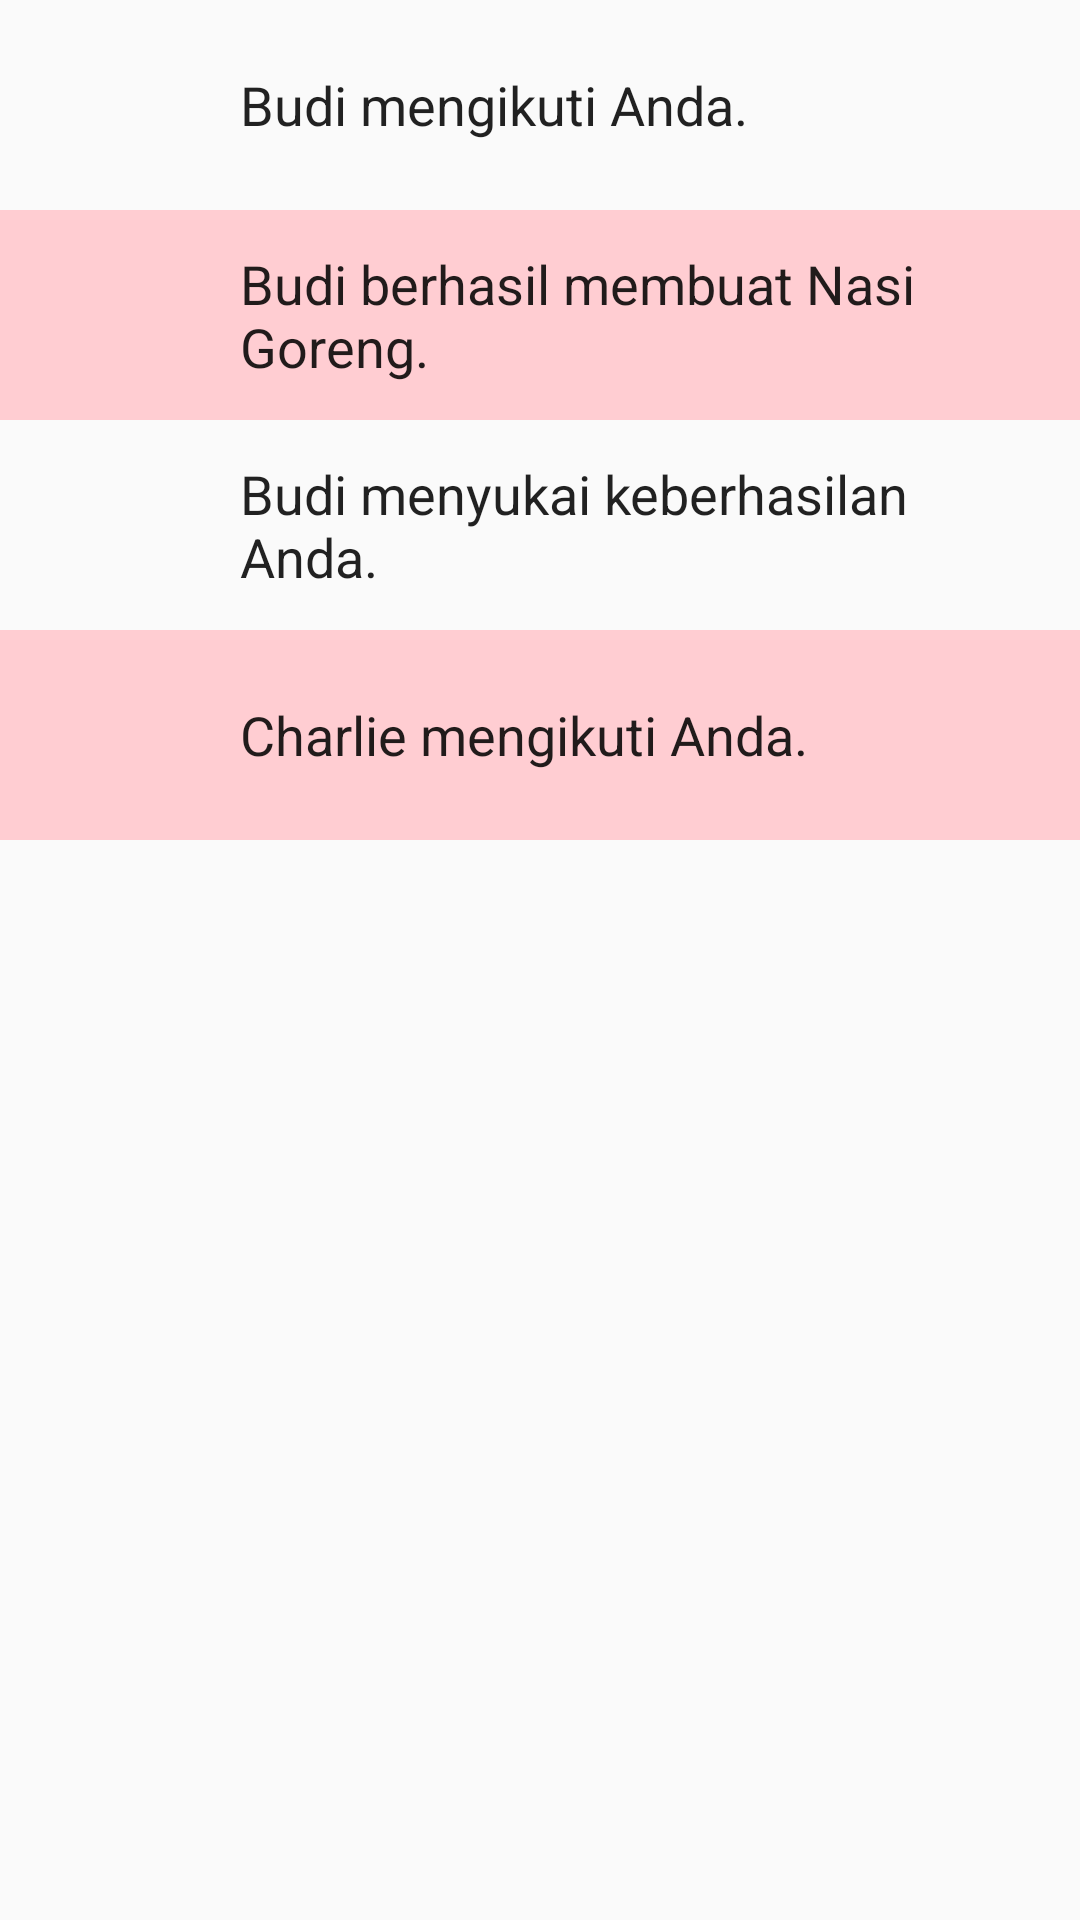

Android layout source for this screen:
<!-- AndroidManifest.xml: application theme AppTheme -->
<!-- res/layout/fragment_notification.xml -->
<ScrollView xmlns:android="http://schemas.android.com/apk/res/android"
    xmlns:tools="http://schemas.android.com/tools"
    android:layout_width="match_parent"
    android:layout_height="match_parent"
    tools:context="com.gencat.kitchenite.view.NotificationFragment">

    
    <LinearLayout
        android:layout_width="match_parent"
        android:layout_height="match_parent"
        android:orientation="vertical">
        <LinearLayout
            android:layout_width="match_parent"
            android:layout_height="wrap_content">
            <ImageView
                android:layout_width="@dimen/notification_profile_picture_size"
                android:layout_height="@dimen/notification_profile_picture_size"
                android:src="@drawable/profile_circle"
                android:layout_gravity="center_vertical"
                android:padding="@dimen/notification_profile_picture_padding"/>
            <TextView
                android:layout_width="match_parent"
                android:layout_height="wrap_content"
                android:padding="10dp"
                android:textAppearance="@android:style/TextAppearance.Medium"
                android:text="Budi mengikuti Anda."
                android:layout_gravity="center_vertical"/>
        </LinearLayout>
        <LinearLayout
            android:layout_width="match_parent"
            android:layout_height="wrap_content"
            android:background="@color/colorPrimaryLight">
            <ImageView
                android:layout_width="@dimen/notification_profile_picture_size"
                android:layout_height="@dimen/notification_profile_picture_size"
                android:src="@drawable/profile_circle"
                android:layout_gravity="center_vertical"
                android:padding="@dimen/notification_profile_picture_padding"/>
            <TextView
                android:layout_width="match_parent"
                android:layout_height="wrap_content"
                android:padding="10dp"
                android:textAppearance="@android:style/TextAppearance.Medium"
                android:text="Budi berhasil membuat Nasi Goreng."
                android:layout_gravity="center_vertical"/>
        </LinearLayout>
        <LinearLayout
            android:layout_width="match_parent"
            android:layout_height="wrap_content">
            <ImageView
                android:layout_width="@dimen/notification_profile_picture_size"
                android:layout_height="@dimen/notification_profile_picture_size"
                android:src="@drawable/profile_circle"
                android:layout_gravity="center_vertical"
                android:padding="@dimen/notification_profile_picture_padding"/>
            <TextView
                android:layout_width="match_parent"
                android:layout_height="wrap_content"
                android:padding="10dp"
                android:textAppearance="@android:style/TextAppearance.Medium"
                android:text="Budi menyukai keberhasilan Anda."
                android:layout_gravity="center_vertical"/>
        </LinearLayout>
        <LinearLayout
            android:layout_width="match_parent"
            android:layout_height="wrap_content"
            android:background="@color/colorPrimaryLight">
            <ImageView
                android:layout_width="@dimen/notification_profile_picture_size"
                android:layout_height="@dimen/notification_profile_picture_size"
                android:src="@drawable/profile_circle"
                android:layout_gravity="center_vertical"
                android:padding="@dimen/notification_profile_picture_padding"/>
            <TextView
                android:layout_width="match_parent"
                android:layout_height="wrap_content"
                android:padding="10dp"
                android:textAppearance="@android:style/TextAppearance.Medium"
                android:text="Charlie mengikuti Anda."
                android:layout_gravity="center_vertical"/>
        </LinearLayout>
    </LinearLayout>

</ScrollView>
<!-- resources referenced by this layout -->
<resources>
  <color name="colorPrimaryLight">#FFCDD2</color>
  <dimen name="notification_profile_picture_padding">10dp</dimen>
  <dimen name="notification_profile_picture_size">70dp</dimen>
  <style name="AppTheme" parent="Theme.AppCompat.Light.DarkActionBar">
          
          <item name="colorPrimary">@color/colorPrimary</item>
          <item name="colorPrimaryDark">@color/colorPrimaryDark</item>
          <item name="colorAccent">@color/colorAccent</item>
      </style>
  <color name="colorPrimary">#F44336</color>
  <color name="colorPrimaryDark">#D32F2F</color>
  <color name="colorAccent">#795548</color>
</resources>
